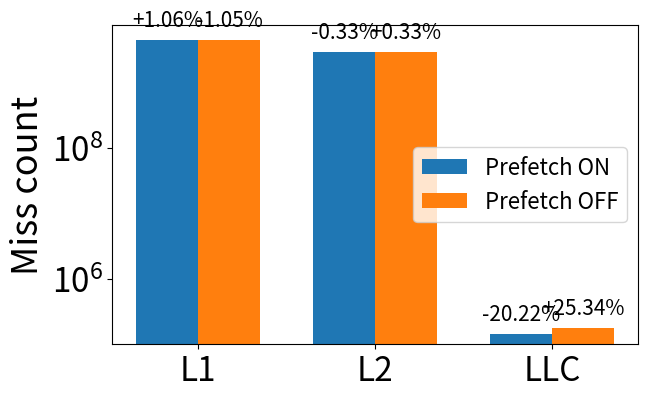

This figure's Python source:
# cache_miss_counts_grouped_bar.py
# Generates a grouped bar chart of ABSOLUTE miss counts (L1, L2, LLC)
# comparing Prefetch ON vs OFF. No title, annotated with values + Δ.
# Uses only matplotlib. Saves PNG to ./cache_miss_counts_grouped_bar.png

import re
import matplotlib.pyplot as plt
import numpy as np
from textwrap import dedent

plt.rcParams['font.size'] = 24
plt.rcParams['axes.titlesize'] = 26
plt.rcParams['axes.labelsize'] = 26
plt.rcParams['legend.fontsize'] = 24
plt.rcParams['xtick.labelsize'] = 24
plt.rcParams['ytick.labelsize'] = 24

# Toggle to True for log y-axis so L1/L2 (billions) and LLC (thousands) are both visible
USE_LOG_Y = True

# ---------------------------
# Raw perf logs (paste yours if needed)
# ---------------------------
log_on = dedent("""\
Performance counter stats for './iokerneld':

   864,168,675,147      cycles
 1,708,325,963,198      instructions
   333,505,621,745      L1-dcache-loads
     4,550,721,626      L1-dcache-load-misses
     5,379,967,275      l2_rqsts.references
     2,984,001,436      l2_rqsts.miss
     1,316,206,791      LLC-loads
           142,642      LLC-load-misses
""")

log_off = dedent("""\
Performance counter stats for './iokerneld':

   867,570,100,830      cycles
 1,718,507,057,843      instructions
   335,199,345,982      L1-dcache-loads
     4,502,839,085      L1-dcache-load-misses
     5,329,867,726      l2_rqsts.references
     2,993,945,320      l2_rqsts.miss
     1,305,781,003      LLC-loads
           178,794      LLC-load-misses
""")

# ---------------------------
# Parse counters we care about
# ---------------------------
def parse_perf_block(text):
    wanted = {
        "L1-dcache-load-misses": "l1_miss",
        "l2_rqsts.miss": "l2_miss",
        "LLC-load-misses": "llc_miss",
    }
    out = {v: 0 for v in wanted.values()}
    line_re = re.compile(r"^\s*([\d,]+)\s+([A-Za-z0-9_.\-]+)")
    for line in text.splitlines():
        m = line_re.match(line)
        if not m:
            continue
        num = int(m.group(1).replace(",", ""))
        name = m.group(2)
        if name in wanted:
            out[wanted[name]] = num
    return out

on = parse_perf_block(log_on)
off = parse_perf_block(log_off)

levels = ["L1", "L2", "LLC"]
on_vals = [on["l1_miss"], on["l2_miss"], on["llc_miss"]]
off_vals = [off["l1_miss"], off["l2_miss"], off["llc_miss"]]

# ---------------------------
# Helpers
# ---------------------------
def human_int(n: int) -> str:
    """Format large ints into 1.23K / 4.56M / 7.89B strings."""
    absn = abs(n)
    if absn >= 1_000_000_000:
        return f"{n/1_000_000_000:.2f}B"
    if absn >= 1_000_000:
        return f"{n/1_000_000:.2f}M"
    if absn >= 1_000:
        return f"{n/1_000:.2f}K"
    return f"{n:,}"

def pct_change(new: int, old: int) -> float:
    if old == 0:
        return 0.0
    return 100.0 * (new - old) / old

# ---------------------------
# Plot
# ---------------------------
x = np.arange(len(levels))
width = 0.35

fig, ax = plt.subplots(figsize=(7, 4.5))

rects_on = ax.bar(x - width/2, on_vals, width, label="Prefetch ON")
rects_off = ax.bar(x + width/2, off_vals, width, label="Prefetch OFF")

ax.set_ylabel("Miss count")
ax.set_xticks(x, levels)
ax.legend(fontsize=16)

# Optional log y to keep LLC visible next to L1/L2
if USE_LOG_Y:
    ax.set_yscale("log")
    ymin = min(min(on_vals), min(off_vals))
    if ymin <= 0:
        ymin = 1
    ax.set_ylim(bottom=ymin * 0.7)

# ---------------------------
# Annotate bars (ONLY percentage, no absolute numbers)
# ---------------------------

def autolabel_pct(ax, rects, base_vals):
    """
    Annotate each bar with ONLY the percent difference
    relative to the 'base_vals' (e.g., OFF values).
    """
    for r, base in zip(rects, base_vals):
        height = r.get_height()
        pct = pct_change(height, base)
        ax.annotate(
            f"{pct:+.2f}%",
            xy=(r.get_x() + r.get_width()/2, height),
            xytext=(0, 6),
            textcoords="offset points",
            ha="center",
            va="bottom",
            fontsize=15,          # << bigger font size
        )

# annotate ON relative to OFF
autolabel_pct(ax, rects_on, off_vals)

# annotate OFF relative to ON (if you want OFF to be "baseline", use zeros)
autolabel_pct(ax, rects_off, on_vals)

fig.tight_layout()
out_path = "tangle_cache_miss_counts_big_fonts.pdf"
fig.savefig(out_path, dpi=200)
plt.show()
